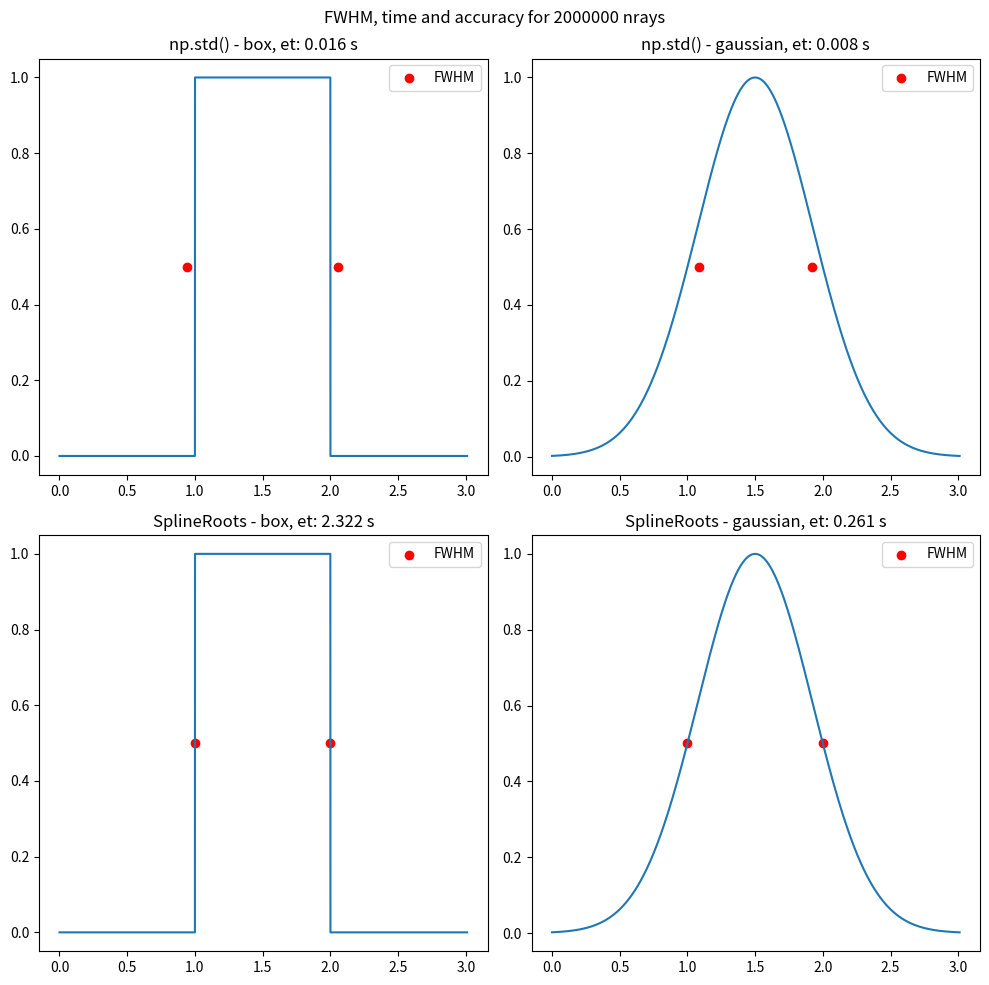

This figure's Python source:
import matplotlib.pyplot as plt
import numpy as np
import time




def gaussian(x, mu, sig):
    return np.exp(-np.power(x - mu, 2.) / (2 * np.power(sig, 2.)))


def find_FWHM(y):

    max_y = np.amax(y)  # Find the maximum y value

    xs = [x for x in range(y.shape[0]) if y[x] > max_y/2.0]

    return np.amax(xs)-np.amin(xs)


#simulate the number of rays

n_rays = 2000000
stepsize = 3/n_rays

# box
a = np.arange(0,1,stepsize)
b = np.arange(1,2,stepsize)
c = np.arange(2,3.01,stepsize)

x = np.concatenate((a,b))
x = np.concatenate((x,c))

y = np.full(a.shape[0], 0)
y = np.concatenate((y, np.full(b.shape[0], 1)))
y = np.concatenate((y, np.full(c.shape[0], 0)))

#  gaussian
g = gaussian(x,1.5,1/2.355)




fig, (axs) = plt.subplots(2, 2,figsize=(10,10))


# np.std() - box

st = time.time()
sigma = np.std(y)
fwhm = 2.3555*sigma
et = time.time()

print('np.std():box:', fwhm)
elapsed_time = et - st
print('Execution time:', elapsed_time, 'seconds')

ax = axs[0,0]
ax.scatter(1.5-fwhm/2, 0.5, color='r', label='FWHM')
ax.scatter(1.5+fwhm/2, 0.5, color='r')
ax.plot(x,y)
ax.set_title('np.std() - box, et: ' + str(np.round(elapsed_time,3))+' s')
ax.legend()


# np.std() - gaussian

st = time.time()
sigma = np.std(g)
fwhm = 2.3555*sigma
et = time.time()

print('np.std():gaussian:', fwhm)
elapsed_time = et - st
print('Execution time:', elapsed_time, 'seconds')

ax = axs[0,1]
ax.plot(x,g)
ax.scatter(1.5-fwhm/2, 0.5, color='r', label='FWHM')
ax.scatter(1.5+fwhm/2, 0.5, color='r')
ax.set_title('np.std() - gaussian, et: ' + str(np.round(elapsed_time,3))+' s')
ax.legend()




# np.std() - box

st = time.time()
fwhm = find_FWHM(y)*(x[1]-x[0])
et = time.time()

print('Spline:box:', fwhm)
elapsed_time = et - st
print('Execution time:', elapsed_time, 'seconds')

ax = axs[1,0]
ax.scatter(1.5-fwhm/2, 0.5, color='r', label='FWHM')
ax.scatter(1.5+fwhm/2, 0.5, color='r')
ax.plot(x,y)
ax.set_title('SplineRoots - box, et: ' + str(np.round(elapsed_time,3))+' s')
ax.legend()


# np.std() - gaussian

st = time.time()
fwhm = find_FWHM(g)*(x[1]-x[0])
et = time.time()

print('Spline:gaussian:', fwhm)
elapsed_time = et - st
print('Execution time:', elapsed_time, 'seconds')

ax = axs[1,1]
ax.plot(x,g)
ax.scatter(1.5-fwhm/2, 0.5, color='r', label='FWHM')
ax.scatter(1.5+fwhm/2, 0.5, color='r')
ax.set_title('SplineRoots - gaussian, et: ' + str(np.round(elapsed_time,3))+' s')
ax.legend()



fig.suptitle('FWHM, time and accuracy for {} nrays'.format(n_rays))
plt.tight_layout()
plt.savefig('fwhm.png')
plt.show()